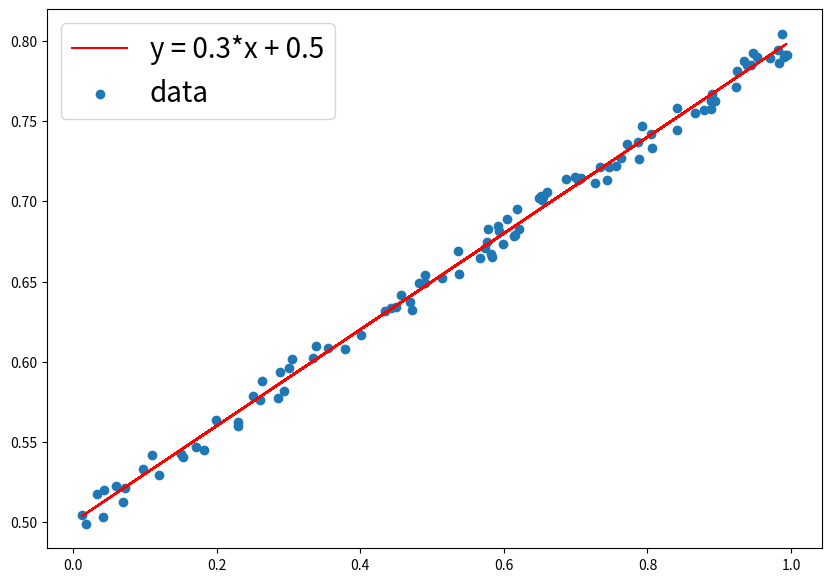
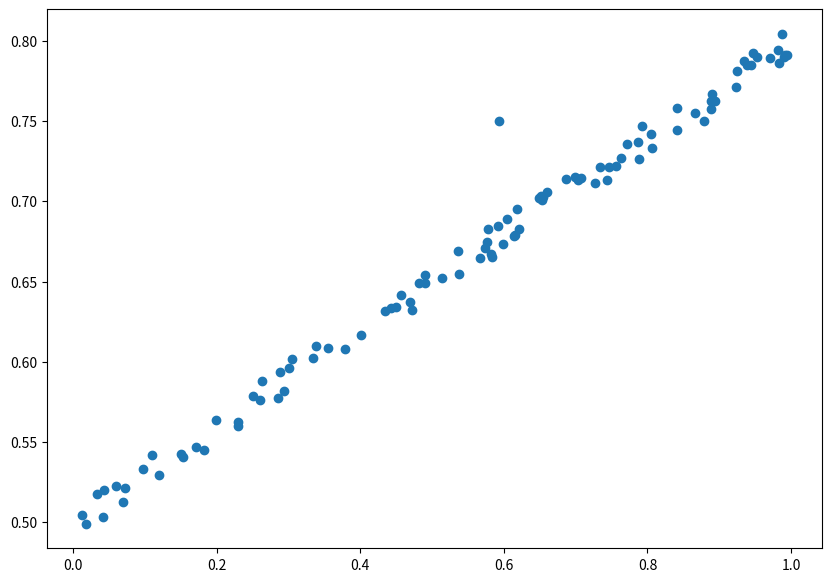
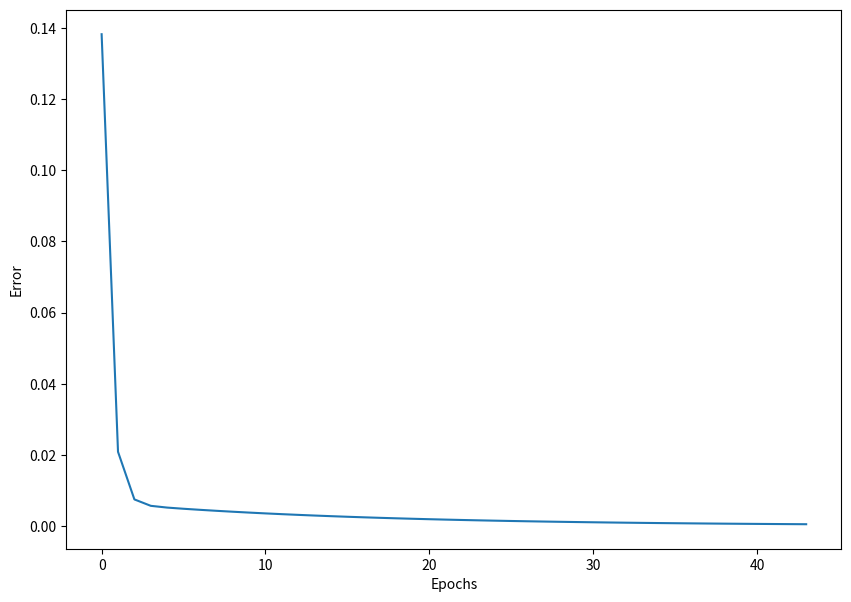
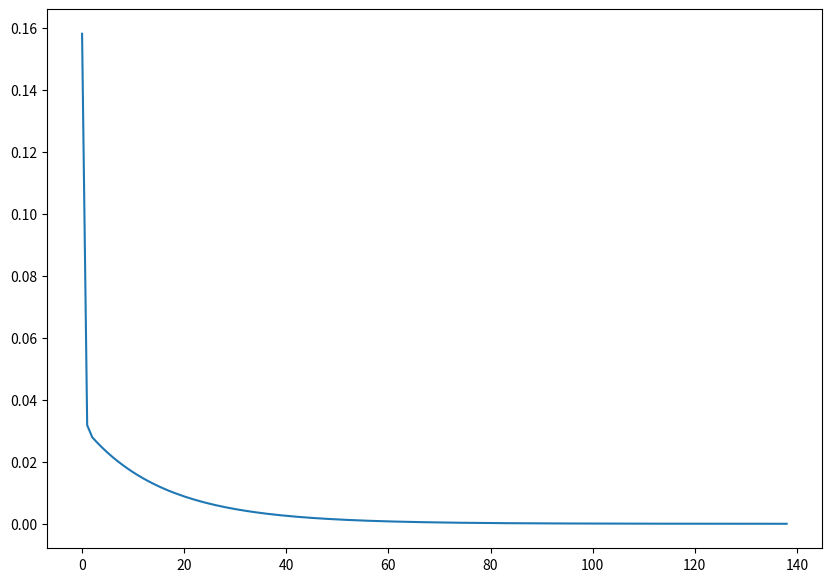
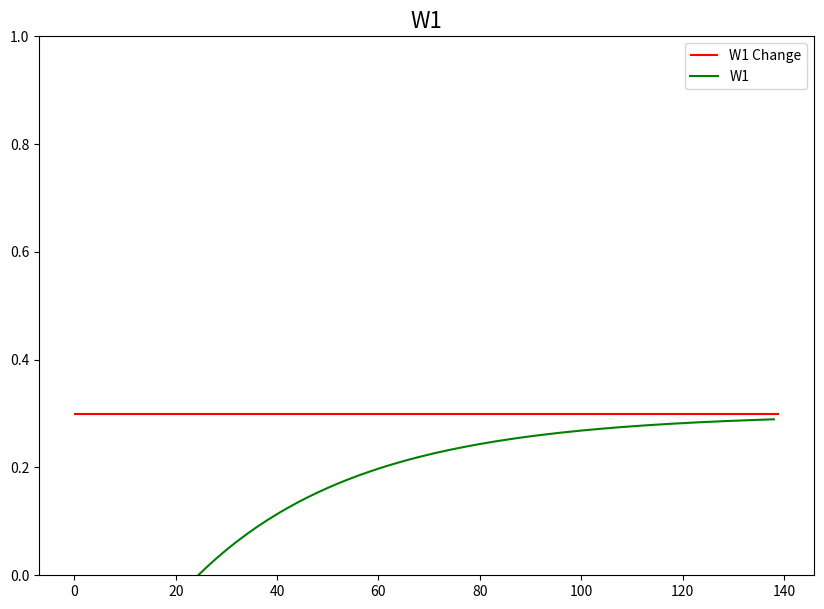
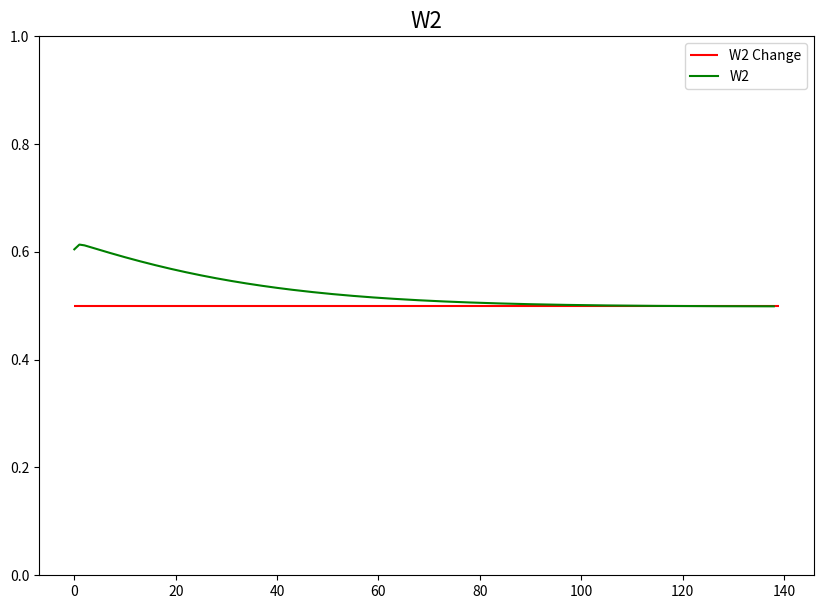
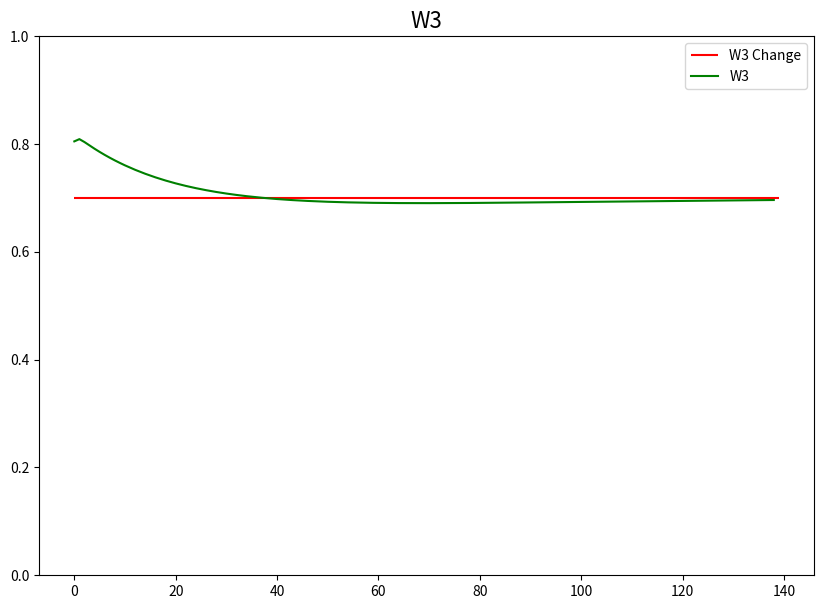

Here is the Python script that generated these plots, in order:
# 필요한 기본 package 불러오기
import pandas as pd
import numpy as np
import matplotlib.pyplot as plt
import matplotlib

# Sample dataset 만들기
def make_linear(w=0.5, b=0.8, size=50, noise=1.0):
    x = np.random.rand(size)
    y = w * x + b
    noise = np.random.uniform(-abs(noise), abs(noise), size=y.shape)
    yy = y + noise
    plt.figure(figsize=(10, 7))
    plt.plot(x, y, color='r', label=f'y = {w}*x + {b}')
    plt.scatter(x, yy, label='data')
    plt.legend(fontsize=20)
    plt.show()
    print(f'w: {w}, b: {b}')
    return x, yy

# 임의의 linear model 생성
x, y = make_linear(w=0.3, b=0.5, size=100, noise=0.01)

# 임의로 2개의 outlier를 추가
y[5] = 0.75
y[10] = 0.75

plt.figure(figsize=(10, 7))
plt.scatter(x, y)
plt.show()

# w, b 값에 대하여 random한 초기 값 설정
w = np.random.uniform(low=-1.0, high=1.0)
b = np.random.uniform(low=-1.0, high=1.0)

# 설정한 w, b 값에 대한 예측 값 계산
y_hat = w * x + b

# 오차는 예측 값과 실제 값 간의 차이 제곱으로 정의 가능 (MSE 사용 시)
error = (y_hat - y) ** 2

# 최대 반복 횟수
num_epoch = 5000

# 학습율 (learning_rate)
learning_rate = 0.5

# Gradient Descent 구현

errors = []
# random 한 값으로 w, b를 초기화 합니다.
w = np.random.uniform(low=-1.0, high=1.0)
b = np.random.uniform(low=-1.0, high=1.0)

for epoch in range(num_epoch):
    y_hat = x * w + b

    error = ((y_hat - y)**2).mean()
    if error < 0.0005:
        break
    
    w = w - learning_rate * ((y_hat - y) * x).mean()
    b = b - learning_rate * (y_hat - y).mean()
    
    errors.append(error)
    
    if epoch % 5 == 0:
        print("{0:2} w = {1:.5f}, b = {2:.5f} error = {3:.5f}".format(epoch, w, b, error))

print("----" * 15)
print("{0:2} w = {1:.1f}, b = {2:.1f} error = {3:.5f}".format(epoch, w, b, error))

# Loss 변화 시각화
plt.figure(figsize=(10, 7))
plt.plot(errors)
plt.xlabel('Epochs')
plt.ylabel('Error')
plt.show()

x1 = np.random.rand(100)
x2 = np.random.rand(100)
x3 = np.random.rand(100)

w1 = np.random.uniform(low=-1.0, high=1.0)
w2 = np.random.uniform(low=-1.0, high=1.0)
w3 = np.random.uniform(low=-1.0, high=1.0)

b = np.random.uniform(low=-1.0, high=1.0)

y = 0.3 * x1 + 0.5 * x2 + 0.7 * x3 + b

# Gradient Descent 구현
errors = []
w1_grad = []
w2_grad = []
w3_grad = []

num_epoch=5000
learning_rate=0.5

w1 = np.random.uniform(low=-1.0, high=1.0)
w2 = np.random.uniform(low=-1.0, high=1.0)
w3 = np.random.uniform(low=-1.0, high=1.0)

b1 = np.random.uniform(low=-1.0, high=1.0)
b2 = np.random.uniform(low=-1.0, high=1.0)
b3 = np.random.uniform(low=-1.0, high=1.0)

for epoch in range(num_epoch):
    # 예측값
    y_hat = w1 * x1 + w2 * x2 + w3 * x3 + b

    error = ((y_hat - y)**2).mean()
    if error < 0.00001:
        break
    
    # 미분값 적용 (Gradient)
    w1 = w1 - learning_rate * ((y_hat - y) * x1).mean()
    w2 = w2 - learning_rate * ((y_hat - y) * x2).mean()
    w3 = w3 - learning_rate * ((y_hat - y) * x3).mean()
    
    w1_grad.append(w1)
    w2_grad.append(w2)
    w3_grad.append(w3)
    
    b = b - learning_rate * (y_hat - y).mean()
    
    errors.append(error)
    
    if epoch % 5 == 0:
        print("{0:2} w1 = {1:.5f}, w2 = {2:.5f}, w3 = {3:.5f}, b = {4:.5f} error = {5:.5f}".format(epoch, w1, w2, w3, b, error))

print("----" * 15)
print("{0:2} w1 = {1:.1f}, w2 = {2:.1f}, w3 = {3:.1f}, b = {4:.1f} error = {5:.5f}".format(epoch, w1, w2, w3, b, error))

# loss 변화 시각화 
plt.figure(figsize=(10, 7))

plt.plot(errors)

# 가중치(W1, W2, W3) 값들의 변화 시각화

plt.figure(figsize=(10, 7))

plt.hlines(y=0.3, xmin=0, xmax=len(w1_grad), color='r')
plt.plot(w1_grad, color='g')
plt.ylim(0, 1)
plt.title('W1', fontsize=16)
plt.legend(['W1 Change', 'W1'])
plt.show()

plt.figure(figsize=(10, 7))

plt.hlines(y=0.5, xmin=0, xmax=len(w2_grad), color='r')
plt.plot(w2_grad, color='g')
plt.ylim(0, 1)
plt.title('W2', fontsize=16)
plt.legend(['W2 Change', 'W2'])
plt.show()

plt.figure(figsize=(10, 7))

plt.hlines(y=0.7, xmin=0, xmax=len(w3_grad), color='r')
plt.plot(w3_grad, color='g')
plt.ylim(0, 1)
plt.title('W3', fontsize=16)
plt.legend(['W3 Change', 'W3'])
plt.show()

